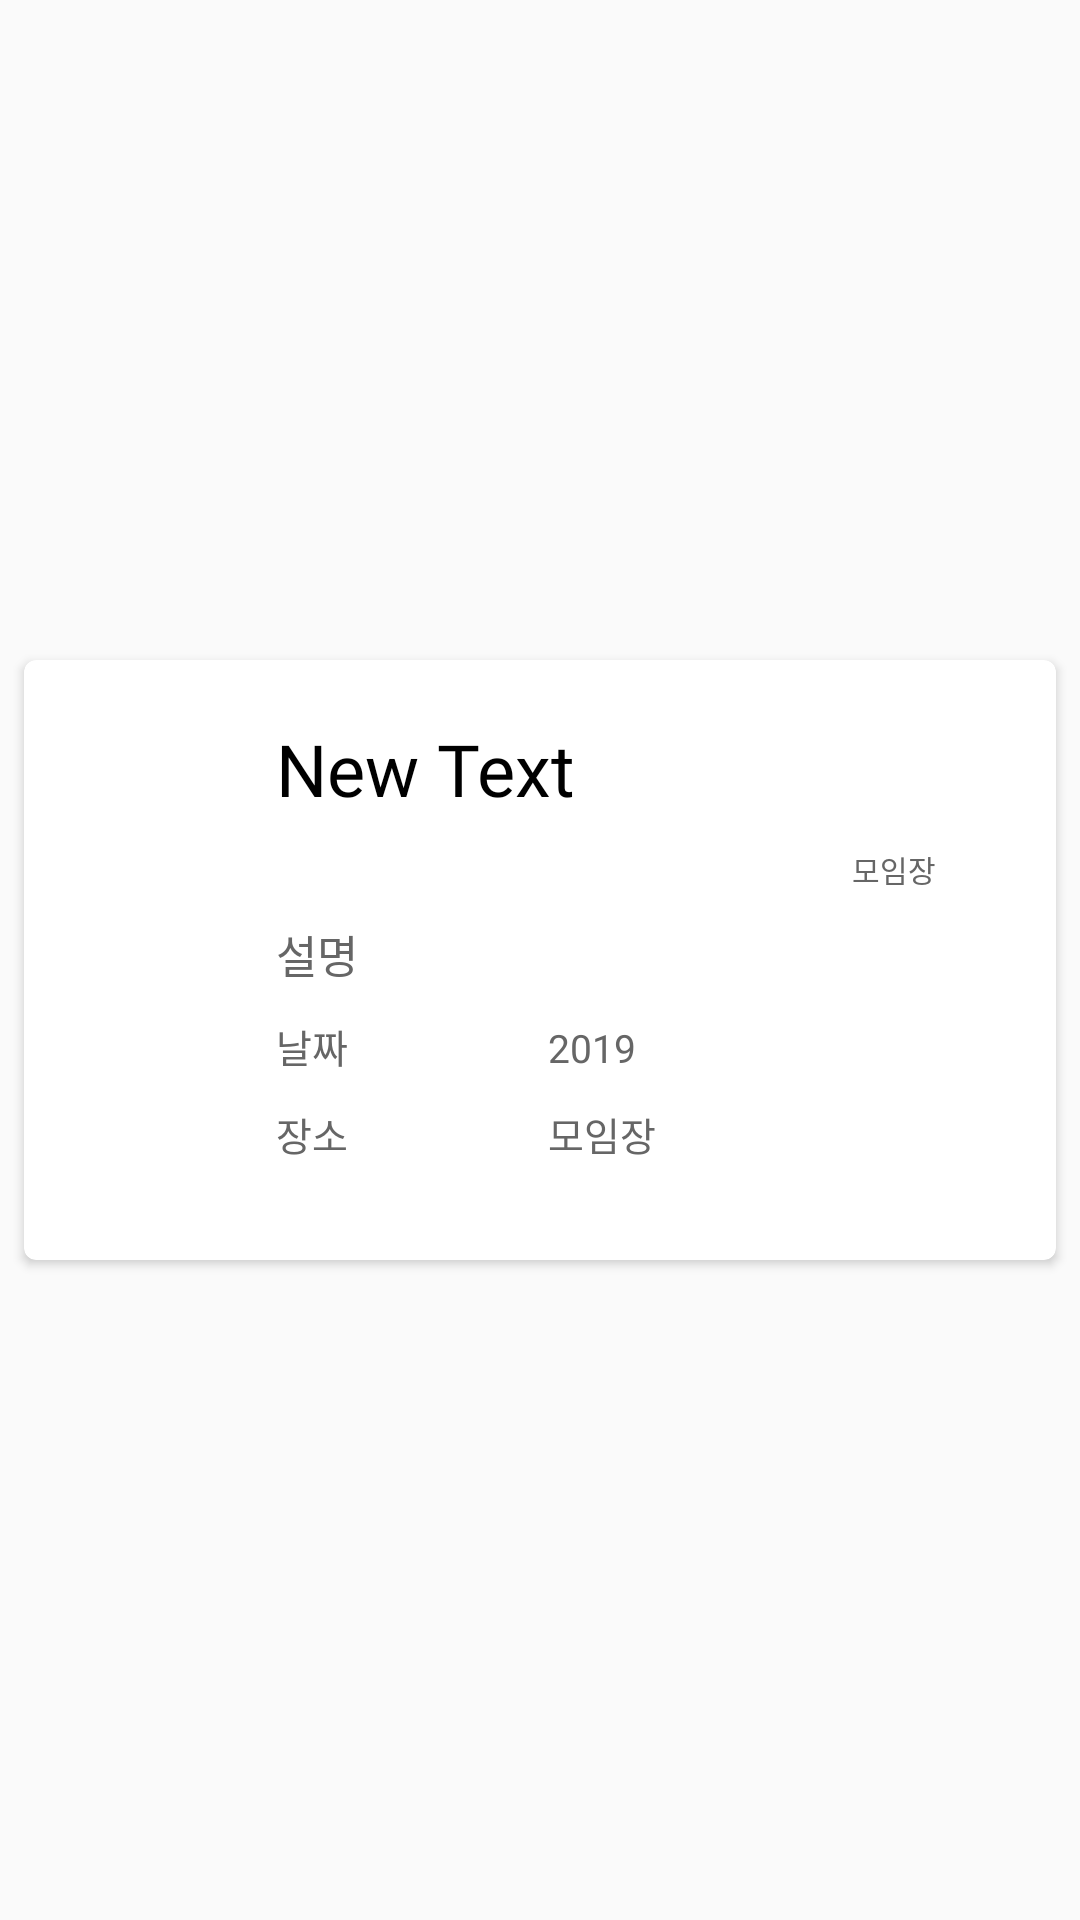

This screen was rendered from an Android layout file. Write that file and the resources it references.
<!-- AndroidManifest.xml: application theme AppTheme -->
<!-- res/layout/main_screen_fragment_first.xml -->
<?xml version="1.0" encoding="utf-8"?>
<LinearLayout xmlns:android="http://schemas.android.com/apk/res/android"
    android:layout_width="match_parent"
    android:layout_height="match_parent"
    android:orientation="horizontal">

    <android.support.v7.widget.CardView xmlns:card_view="http://schemas.android.com/apk/res-auto"
        android:id="@+id/mainscreenCard_view"
        android:layout_width="match_parent"
        android:layout_height="200dp"
        android:layout_gravity="center"
        android:layout_margin="8dp"
        android:layout_marginTop="10dp"
        card_view:cardCornerRadius="4dp">

        <ImageView
            android:id="@+id/imageViewMainScreenImage"
            android:layout_width="100dp"
            android:layout_height="match_parent"
            android:layout_gravity="left"
            android:layout_weight="6"
            android:src="@drawable/viewpager5" />


        <LinearLayout
            android:layout_width="260dp"
            android:layout_height="match_parent"
            android:layout_gravity="right"
            android:layout_marginLeft="50dp"
            android:layout_weight="4"
            android:orientation="vertical">

            <TextView
                android:id="@+id/textViewTitle"
                android:layout_width="match_parent"
                android:layout_height="wrap_content"
                android:layout_gravity="center"
                android:layout_marginTop="20dp"
                android:fontFamily="@font/nanumsquareaceb"
                android:gravity="left"
                android:text="New Text"
                android:textColor="#000000"
                android:textSize="24sp" />

            <TextView
                android:id="@+id/textViewMainScreenManager"
                android:layout_width="match_parent"
                android:layout_height="wrap_content"
                android:fontFamily="@font/nanumsquareacb"
                android:gravity="right"
                android:paddingRight="40dp"
                android:text="모임장"
                android:textColor="#666666"
                android:layout_marginBottom="10dp"
                android:layout_marginTop="10dp"
                android:textSize="10sp" />

            <TextView
                android:id="@+id/textViewMainScreenExplain"
                android:layout_width="match_parent"
                android:layout_height="wrap_content"
                android:layout_gravity="center"
                android:fontFamily="@font/nanumsquareacb"
                android:gravity="left"
                android:text="설명"
                android:textColor="#666666"
                android:textSize="15sp" />

            <TableLayout
                android:layout_width="match_parent"
                android:layout_height="wrap_content">

                <TableRow
                    android:layout_width="match_parent"
                    android:layout_height="wrap_content"
                    android:layout_marginTop="10dp">

                    <TextView
                        android:layout_width="match_parent"
                        android:layout_height="wrap_content"
                        android:layout_marginBottom="10dp"
                        android:layout_weight="1"
                        android:fontFamily="@font/nanumsquareacb"
                        android:gravity="left"
                        android:text="날짜"
                        android:textColor="#666666"
                        android:textSize="13dp" />

                    <TextView
                        android:id="@+id/textViewMainScreenDate"
                        android:layout_width="match_parent"
                        android:layout_height="wrap_content"
                        android:layout_marginBottom="10dp"
                        android:layout_weight="2"
                        android:fontFamily="@font/nanumsquareacb"
                        android:gravity="left"
                        android:text="2019"
                        android:textColor="#666666"
                        android:textSize="13dp" />

                </TableRow>

                <TableRow
                    android:layout_width="wrap_content"
                    android:layout_height="wrap_content">

                    <TextView
                        android:layout_width="match_parent"
                        android:layout_height="wrap_content"
                        android:layout_marginBottom="10dp"
                        android:layout_weight="1"
                        android:fontFamily="@font/nanumsquareacb"
                        android:gravity="left"
                        android:text="장소"
                        android:textColor="#666666"
                        android:textSize="13dp" />

                    <TextView
                        android:id="@+id/textViewMainScreenLocation"
                        android:layout_width="match_parent"
                        android:layout_height="wrap_content"
                        android:layout_marginBottom="10dp"
                        android:layout_weight="2"
                        android:fontFamily="@font/nanumsquareacb"
                        android:gravity="left"
                        android:text="모임장"
                        android:textColor="#666666"
                        android:textSize="13dp" />
                </TableRow>
            </TableLayout>
        </LinearLayout>
    </android.support.v7.widget.CardView>


</LinearLayout>
<!-- resources referenced by this layout -->
<resources>
  <style name="AppTheme" parent="Theme.AppCompat.Light.DarkActionBar">
          
          <item name="colorPrimary">@color/colorDeepBeige</item>
          <item name="colorPrimaryDark">#8b8989</item>
          <item name="colorAccent">@color/colorAccent</item>
      </style>
  <color name="colorDeepBeige">#FBB485</color>
  <color name="colorAccent">#D81B60</color>
</resources>
